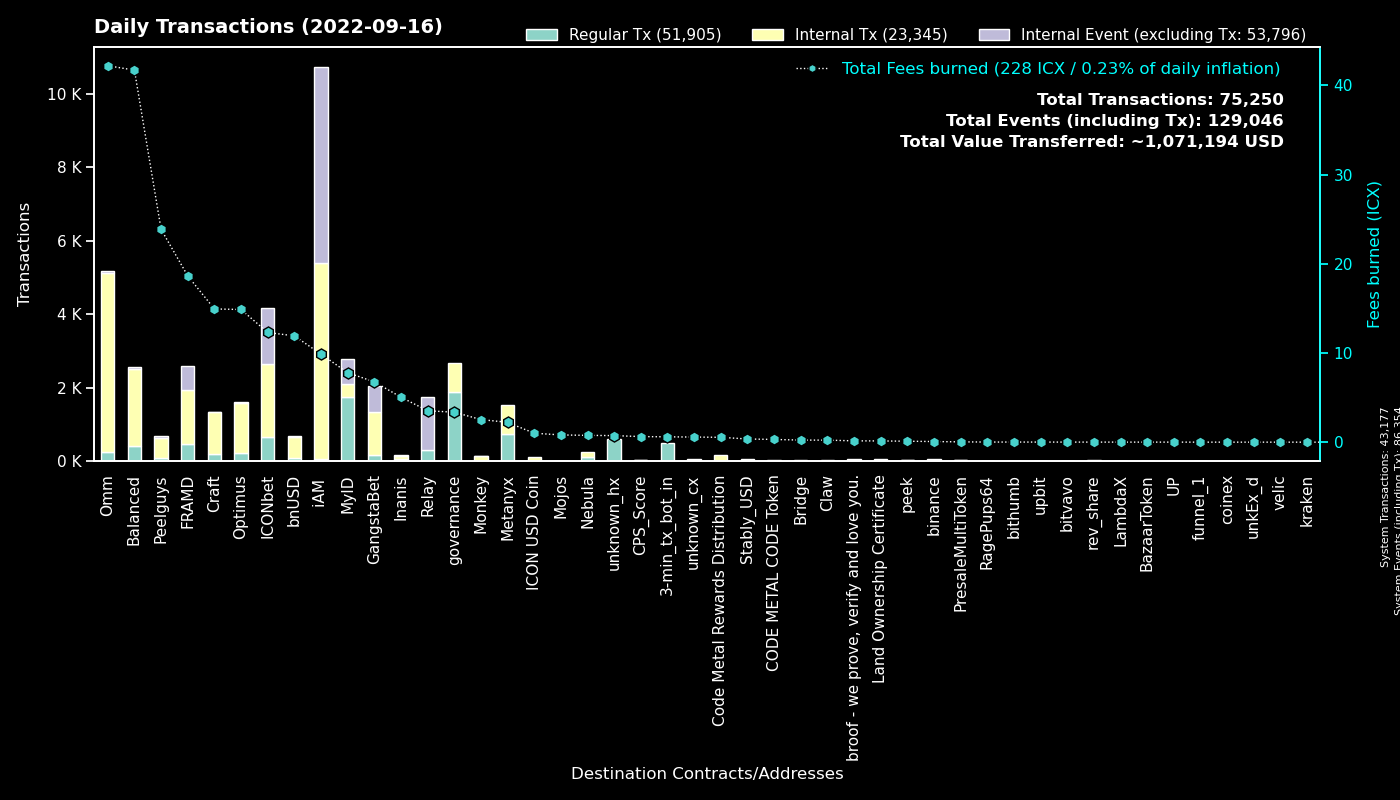

Data behind this chart, as committed beside it:
to, Regular Tx, Fees burned, to_def, Internal Tx, Internal Event (excluding Tx), group
0, 43176, 0.0, System, 1, 43177, System
cx00000000000000000000000000000000000000…, 1886, 3.358, governance, 780, 0, governance
cx369a5f4ce4f4648dfc96ba0c8229be0693b4ec…, 747, 2.225, Metanyx, 783, 0, Metanyx
hx92b7608c53825241069a280982c4d92e1b228c…, 708, 1.126, MyID_related_2, 0, 0, MyID
cx9e3cadcc1a4be3323ea23371b84575abb32703…, 664, 1.364, MyID_1, 0, 664, MyID
hx11de4e28be4845de3ea392fd8d758655bf766c…, 480, 0.6, 3-min_tx_bot_in, 0, 0, 3-min_tx_bot_in
cx2aa9b28a657e3121b75d3d4fe65e569398645d…, 432, 12.75, FRAMD Token, 912, 131, FRAMD
cx38fd2687b202caf4bd1bda55223578f39dbb65…, 312, 8.056, ICONbet? Mini Roulette(new), 1110, 627, ICONbet
cx087b4164a87fdfb7b714f3bafe9dfb050fd6b1…, 299, 3.524, Relay_1, 0, 1453, Relay
cx694e8c9f1a05c8c3719f30d46b97697960e428…, 285, 2.679, MyID_2, 285, 0, MyID
cxcb455f26a2c01c686fa7f30e1e3661642dd53c…, 108, 26.64, omm_lending, 4015, 0, Omm
cx9fda786d3e7965ed9dc01321c85026653d6a5f…, 100, 1.39, ICONbet? Jungle Jackpot, 224, 200, ICONbet
cx1a29259a59f463a67bb2ef84398b30ca56b583…, 95, 12.59, omm_token, 602, 49, Omm
cx9c4698411c6d9a780f605685153431dcda0460…, 86, 0.5865, Auction, 222, 0, Craft
cxba62bb61baf8dd8b6a04633fe33806547785a0…, 85, 2.623, MyID_3, 82, 0, MyID
cx5d6e1482434085f30660efe30573304d629270…, 83, 0.889, ICONbet? Baccarat, 292, 285, ICONbet
cxb0b6f777fba13d62961ad8ce11be7ef6c4b2bc…, 80, 0.964, ICONbet? DAOdice(new), 268, 240, ICONbet
cxf61cd5a45dc9f91c15aa65831a30a90d59a096…, 79, 6.971, balanced_baln, 381, 23, Balanced
cxaa99a164586883eed0322d62a31946dfa9491f…, 77, 4.575, optimus_rewards, 280, 2, Optimus
cx2dc662031f3d62bcdba4f63e9bf827767c8475…, 76, 1.496, GangstaBet Skill, 686, 708, GangstaBet
cx88fd7df7ddff82f7cc735c871dc519838cb235…, 75, 11.92, bnUSD, 586, 15, bnUSD
cx035c34ac014b6d7204a6c3d9b6e8ca0e8e96f3…, 73, 23.86, Peelguys, 554, 61, Peelguys
cx7ecb16e4c143b95e01d05933c17cb986cfe618…, 70, 12.19, CraftRewards, 758, 5, Craft
cx2609b924e33ef00b648a409245c7ea394c4678…, 69, 8.552, balanced_sicx, 374, 5, Balanced
cx10d59e8103ab44635190bd4139dbfd682fa2d0…, 67, 4.563, balanced_rewards, 247, 0, Balanced
cx21e94c08c03daee80c25d8ee3ea22a20786ec2…, 65, 15.65, Balanced Router, 655, 29, Balanced
cxd47f7d943ad76a0403210501dab03d4daf1f68…, 63, 0.656, ICONbet? Blackjack, 82, 162, ICONbet
cxe971c0a92c58db502e4a224efc6ba311eb1c17…, 60, 4.382, Inanis Treasury, 45, 5, Inanis
hxc4193cda4a75526bf50896ec242d6713bb6b02…, 53, 0.06625, binance_hot, 0, 0, binance
cx44250a12074799e26fdeee75648ae47e2cc842…, 51, 0.6774, balanced_governance, 51, 0, Balanced
cx57d7acf8b5114b787ecdd99ca460c2272e4d91…, 49, 0.3264, NebulaPlanetToken, 55, 0, Nebula
cx85954d0dae92b63bf5cba03a59ca4ffe687bad…, 49, 0.3254, NebulaMultiToken, 54, 0, Nebula
cx69bcdf1753472c1444188ec3f5188657e30c83…, 47, 0.1487, broof - we prove, verify and love you., 0, 0, broof - we prove, verify and love you.
cxa0af3165c08318e988cb30993b3048335b94af…, 45, 1.214, optimus_baln, 155, 0, Optimus
cx203d9cd2a669be67177e997b8948ce2c35caff…, 44, 3.397, balanced_dividends, 264, 0, Balanced
cx14002628a4599380f391f708843044bc93dce2…, 39, 9.64, iAM Div, 5335, 5349, iAM
cx66d4d90f5f113eba575bf793570135f9b10cec…, 36, 1.85, balanced_loans, 103, 5, Balanced
cx785d504f44b5d2c8dac04c5a1ecd75f18ee57d…, 36, 2.862, Finance Token, 170, 13, Optimus
cx28b2ec885b50c8a93da752f2d0467a67127a70…, 34, 1.377, CROWN, 164, 1, GangstaBet
cx7b1843b7ef5368a080ccf59c0a9d1bdec474f9…, 31, 1.676, optimus_dividends, 333, 0, Optimus
cx30f18d26f45d990112a4cd4825c0b79af73aac…, 30, 5.892, Yetis, 556, 538, FRAMD
cx0ff8d1c6b8ce2085d1eb4e8d976cfef2622a14…, 28, 0.1386, Land Ownership Certificate, 28, 0, Land Ownership Certificate
cx8190de91c8831f382dcabdbc87968448380c48…, 28, 0.5225, Omm Governance Manager, 28, 0, Omm
cx2e6d0fc0eca04965d06038c8406093337f085f…, 26, 2.102, Craft, 131, 1, Craft
cx6139a27c15f1653471ffba0b4b88dc15de7e32…, 25, 3.785, gangstabet_token, 291, 11, GangstaBet
cxcc711062b732ed14954008da8a5b5193b4d486…, 24, 0.0444, peek_1, 0, 0, peek
cx334db6519871cb2bfd154cec0905ced4ea142d…, 24, 0.096, unknown_cx, 0, 0, unknown_cx
cxe5c2c460364acc5f8c1d5ca925930043d8d9c9…, 14, 0.07908, GangstaBet Crown, 28, 0, GangstaBet
cx943cf4a4e4e281d82b15ae0564bbdcbf8114b3…, 13, 0.1121, NebulaSpaceshipToken, 16, 0, Nebula
hxa6241fa3568587e1f761b3d8e52b95f38531f5…, 11, 0.01375, unknown_hx, 0, 0, unknown_hx
hx6d14b2b77a9e73c5d5804d43c7e3c3416648ae…, 11, 0.01375, bithumb_3, 0, 0, bithumb
cx6c8897b59a8e4a3f14865d74c1cc7a80fe82a4…, 10, 2.536, Monkey, 122, 2, Monkey
hxbb984f278abd66ae2155edbd91f8c87ce98411…, 10, 0.0125, unknown_hx, 0, 0, unknown_hx
cxae3034235540b924dfcc1b45836c293dcc82bf…, 10, 1.004, ICON USD Coin, 99, 0, ICON USD Coin
hx0c6d02a3064e0d5ebf89ef1400f5f8a65a90b5…, 8, 0.01, unknown_hx, 0, 0, unknown_hx
hxa390d24fdcba68515b492ffc553192802706a1…, 8, 0.01, bitvavo_hot, 0, 0, bitvavo
cxcaef4255ec5cb784594655fa5ff62ce09a4f8d…, 8, 0.06313, peek_3, 8, 0, peek
cx841f29ec6ce98b527d49a275e87d427627f1af…, 7, 0.6946, OMM Delegation, 0, 0, Omm
cx82c8c091b41413423579445032281bca5ac14f…, 7, 0.02665, Craft, 7, 1, Craft
cx8683d50b9f53275081e13b64fba9d6a56b7c57…, 7, 0.01928, gangstabet_trade, 3, 0, GangstaBet
... 543 more rows
